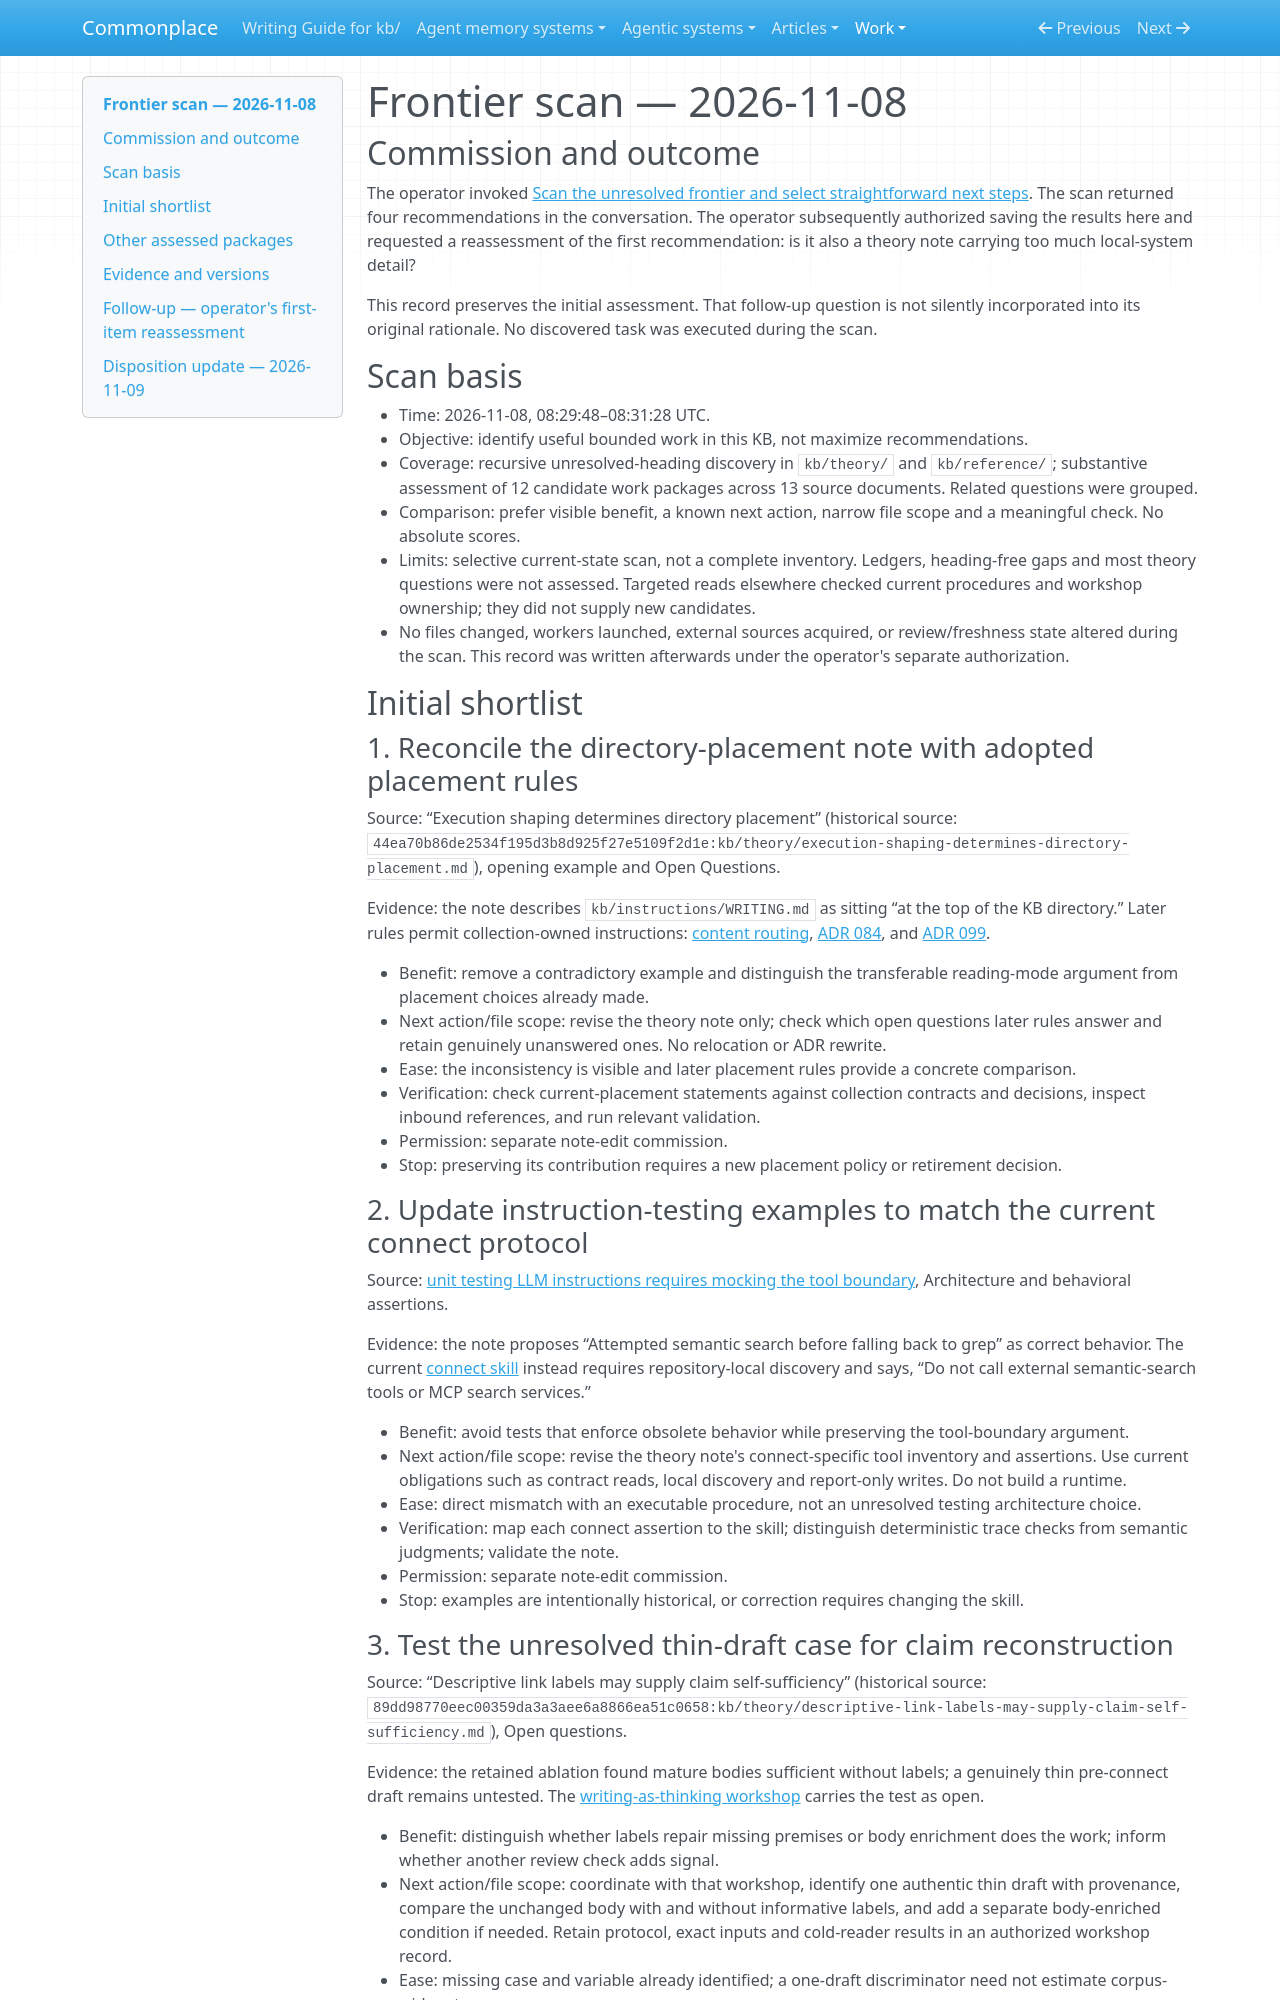

repository: zby/commonplace · page: work/unresolved-work-reconsideration/scan-results-2026-11-08/index.html · generator: mkdocs

# Frontier scan — 2026-11-08

## Commission and outcome

The operator invoked [Scan the unresolved frontier and select straightforward next steps](./scan-and-select-frontier-work.md). The scan returned four recommendations in the conversation. The operator subsequently authorized saving the results here and requested a reassessment of the first recommendation: is it also a theory note carrying too much local-system detail?

This record preserves the initial assessment. That follow-up question is not silently incorporated into its original rationale. No discovered task was executed during the scan.

## Scan basis

- Time: 2026-11-08, 08:29:48–08:31:28 UTC.
- Objective: identify useful bounded work in this KB, not maximize recommendations.
- Coverage: recursive unresolved-heading discovery in `kb/theory/` and `kb/reference/`; substantive assessment of 12 candidate work packages across 13 source documents. Related questions were grouped.
- Comparison: prefer visible benefit, a known next action, narrow file scope and a meaningful check. No absolute scores.
- Limits: selective current-state scan, not a complete inventory. Ledgers, heading-free gaps and most theory questions were not assessed. Targeted reads elsewhere checked current procedures and workshop ownership; they did not supply new candidates.
- No files changed, workers launched, external sources acquired, or review/freshness state altered during the scan. This record was written afterwards under the operator's separate authorization.

## Initial shortlist

### 1. Reconcile the directory-placement note with adopted placement rules

Source: “Execution shaping determines directory placement” (historical source: `44ea70b86de2534f195d3b8d925f27e5109f2d1e:kb/theory/execution-shaping-determines-directory-placement.md`), opening example and Open Questions.

Evidence: the note describes `kb/instructions/WRITING.md` as sitting “at the top of the KB directory.” Later rules permit collection-owned instructions: [content routing](../../reference/content-routing.md), [ADR 084](../../reference/adr/084-kind-rules-live-in-type-specs-and-operations-in-instructions.md), and [ADR 099](../../reference/adr/099-agentic-analysis-method-and-reports-belong-to-the-collection.md).

- Benefit: remove a contradictory example and distinguish the transferable reading-mode argument from placement choices already made.
- Next action/file scope: revise the theory note only; check which open questions later rules answer and retain genuinely unanswered ones. No relocation or ADR rewrite.
- Ease: the inconsistency is visible and later placement rules provide a concrete comparison.
- Verification: check current-placement statements against collection contracts and decisions, inspect inbound references, and run relevant validation.
- Permission: separate note-edit commission.
- Stop: preserving its contribution requires a new placement policy or retirement decision.

### 2. Update instruction-testing examples to match the current connect protocol

Source: [unit testing LLM instructions requires mocking the tool boundary](../../theory/unit-testing-llm-instructions-requires-mocking-the-tool-boundary.md), Architecture and behavioral assertions.

Evidence: the note proposes “Attempted semantic search before falling back to grep” as correct behavior. The current [connect skill](../../instructions/cp-skill-connect/SKILL.md) instead requires repository-local discovery and says, “Do not call external semantic-search tools or MCP search services.”

- Benefit: avoid tests that enforce obsolete behavior while preserving the tool-boundary argument.
- Next action/file scope: revise the theory note's connect-specific tool inventory and assertions. Use current obligations such as contract reads, local discovery and report-only writes. Do not build a runtime.
- Ease: direct mismatch with an executable procedure, not an unresolved testing architecture choice.
- Verification: map each connect assertion to the skill; distinguish deterministic trace checks from semantic judgments; validate the note.
- Permission: separate note-edit commission.
- Stop: examples are intentionally historical, or correction requires changing the skill.
